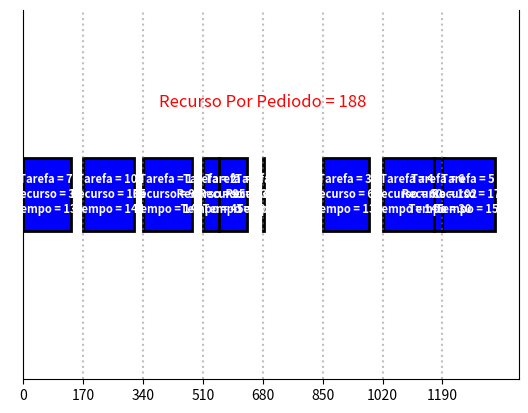

Write the Python code that produced this figure.
import matplotlib.pyplot as plt

# ---------------------------------------------------------------------------

# sm1
# T
# recursoPorPeriodo    = 151
# R
# tempoMaximoPeriodo   = 153
# i
# numeroMaximoPeriodos = 7
# p
# tempoTarefas         = [133, 84, 48, 29, 152, 93, 78, 7, 66, 52]
# r 
# recursoTarefas       = [39, 88, 32, 26, 122, 135, 87, 82, 151, 136]
# solucao
# [redacted]

# ---------------------------------------------------------------------------

# sm3
# T
recursoPorPeriodo    = 188
# R
tempoMaximoPeriodo   = 170 
# i
numeroMaximoPeriodos = 8 
# p
tempoTarefas         = [140, 45, 132, 145, 150, 30, 136, 80, 3, 144]   
# r 
recursoTarefas       = [91, 95, 60, 60, 170, 102, 36, 33, 160, 165] 
# solucao
solucao              = [3, 4, 6, 7, 8, 7, 1, 4, 5, 2]                        

# ---------------------------------------------------------------------------

# exemplo
# T
# recursoPorPeriodo    = 5
# R
# tempoMaximoPeriodo   = 4
# i
# numeroMaximoPeriodos = 3
# p
# tempoTarefas         = [2,1,5,4,3]
# r 
# recursoTarefas       = [3,3,4,1,1]
# solucao
# [redacted]

# ---------------------------------------------------------------------------

# PLOT
fig, ax = plt.subplots()
solucaoClean = [ [] for _ in range(0, numeroMaximoPeriodos) ] 
for i in range(0, len(solucao)):
    for j in range(0, len(solucao)):
        if solucao[j] == i+1:
            solucaoClean[i].append(j)

ticks = []
for i in range(0, tempoMaximoPeriodo * numeroMaximoPeriodos, tempoMaximoPeriodo):
    ax.axvline(x=i, linestyle='dotted', color='gray', alpha=0.5)
    ticks.append(i)


for i, periodo in enumerate(solucaoClean):
    currantPoss = i * tempoMaximoPeriodo
    for tarefa in periodo:
        x = currantPoss
        y = 0
        bar_size = tempoTarefas[tarefa]
        
        ax.barh(y, width=bar_size, left=x, color='blue', alpha=1, edgecolor='black', linewidth=2)
        text_value = f"Tarefa = {tarefa+1} \n Recurso = {recursoTarefas[tarefa]} \n Tempo = {tempoTarefas[tarefa]}"
        text_x = x + bar_size / 2
        text_y = 0
        ax.text(text_x, text_y, text_value, ha='center', va='center', color='white', fontsize=8, fontweight='bold')

        currantPoss += tempoTarefas[tarefa]

x = (numeroMaximoPeriodos * tempoMaximoPeriodo) / 2
ax.text(x, 1, f"Recurso Por Pediodo = {recursoPorPeriodo}", fontsize=12, ha='center', va='center', color='red')

ax.set_ylim(-2, 2)
ax.set_xticks(ticks)
ax.set_yticks([])
plt.gca().spines['top'].set_visible(False)
plt.show()

